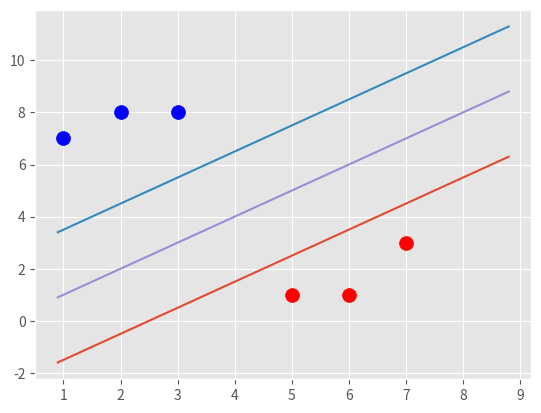

Generate this figure with matplotlib:
# -*- coding: utf-8 -*-
"""
[redacted]
"""

import matplotlib.pyplot as plt
from matplotlib import style
import numpy as np
style.use('ggplot')

class Support_Vector_Machine:
    def __init__(self, visualization=True):
        self.visualization = visualization
        self.colors = {1:'r',-1:'b'}
        if self.visualization:
            self.fig = plt.figure()
            self.ax = self.fig.add_subplot(1,1,1)
            
            
            
    def fit(self,data):
        self.data = data
            # { ||w||: [w,b] }
        opt_dict = {}
        transforms = [[1,1],[-1,1],[-1-1],[1,-1]]
            
        all_data = []
        for yi in self.data:
            for featureset in self.data[yi]:
                for feature in featureset:
                    all_data.append(feature)
        self.max_feature_value = max(all_data)
        self.min_feature_value = min(all_data)
        all_data = None
        
        step_sizes = [self.max_feature_value * 1, self.max_feature_value * 0.05]
        
        b_range_multiple = 5
        b_multiple = 5
        latest_optimum = self.max_feature_value*10
        
        for step in step_sizes:
            w = np.array([latest_optimum,latest_optimum])
            optimized = False
            
            while not optimized:
                for b in np.arange(-1*(self.max_feature_value*b_range_multiple), self.max_feature_value*b_range_multiple, step*b_multiple):
                    for transformation in transforms:
                        w_t = w*transformation
                        found_option = True
                        for i in self.data:
                            for xi in self.data[i]:
                                yi = i
                                if (not(yi*(np.dot(w_t,xi)+b) >= 1)):
                                    found_option =False
                        if found_option:
                            opt_dict[np.linalg.norm(w_t)] = [w_t,b];
                                        
                print(w[0])
                if w[0] < 0:
                    optimized = True
                    print('Optimized a step')
                else:
                    w = w-step
                        
        norms = sorted([n for n in opt_dict])
        
        opt_choice = opt_dict[norms[0]]
        self.w = opt_choice[0]
        self.b = opt_choice[1]
        latest_optimum = opt_choice[0][0] + step
                        
                    
                
            
    def predict(self, features):
            #sign (x.w+b)
        classification = np.sign(np.dot(np.array(features),self.w)+self.b)
        
        if classification != 0 and self.visualization:
            self.ax.scatter(features[0],features[1], s = 100, marker='*',
                                c=self.color[classification])
        return classification
        
    def visualize(self):
        [[self.ax.scatter(x[0],x[1],s=100,color = self.colors[i]) for x in data_dict[i]] for i in data_dict]
            #v = x.w+b
            #psv = 1
            #nsv = -1
            #dec = 0
        def hyperplane(x,w,b,v):
            return (-w[0]*x-b+v)/w[1]
        datarange = (self.min_feature_value*0.9,self.max_feature_value*1.1)
        hype_x_min = datarange[0]
        hype_x_max = datarange[1]
            #(w.x + b)=1
        psv1 = hyperplane(hype_x_min,self.w,self.b,1)
        psv2 = hyperplane(hype_x_max,self.w,self.b,1)
        self.ax.plot([hype_x_min,hype_x_max],[psv1,psv2])
            
            #(w.x + b)=-1
        nsv1 = hyperplane(hype_x_min,self.w,self.b,-1)
        nsv2 = hyperplane(hype_x_max,self.w,self.b,-1)
        self.ax.plot([hype_x_min,hype_x_max],[nsv1,nsv2])
            
            #(w.x + b)=0
        db1 = hyperplane(hype_x_min,self.w,self.b,0)
        db2 = hyperplane(hype_x_max,self.w,self.b,0)
        self.ax.plot([hype_x_min,hype_x_max],[db1,db2])
            
        plt.show()    
        


        #Müssen das wirklich kommata ins data_dict am Ende?
data_dict = {-1:np.array([[1,7],[2,8],[3,8],]),1:np.array([[5,1],[6,1],[7,3],])}
scm = Support_Vector_Machine()
scm.fit(data=data_dict)
scm.visualize()